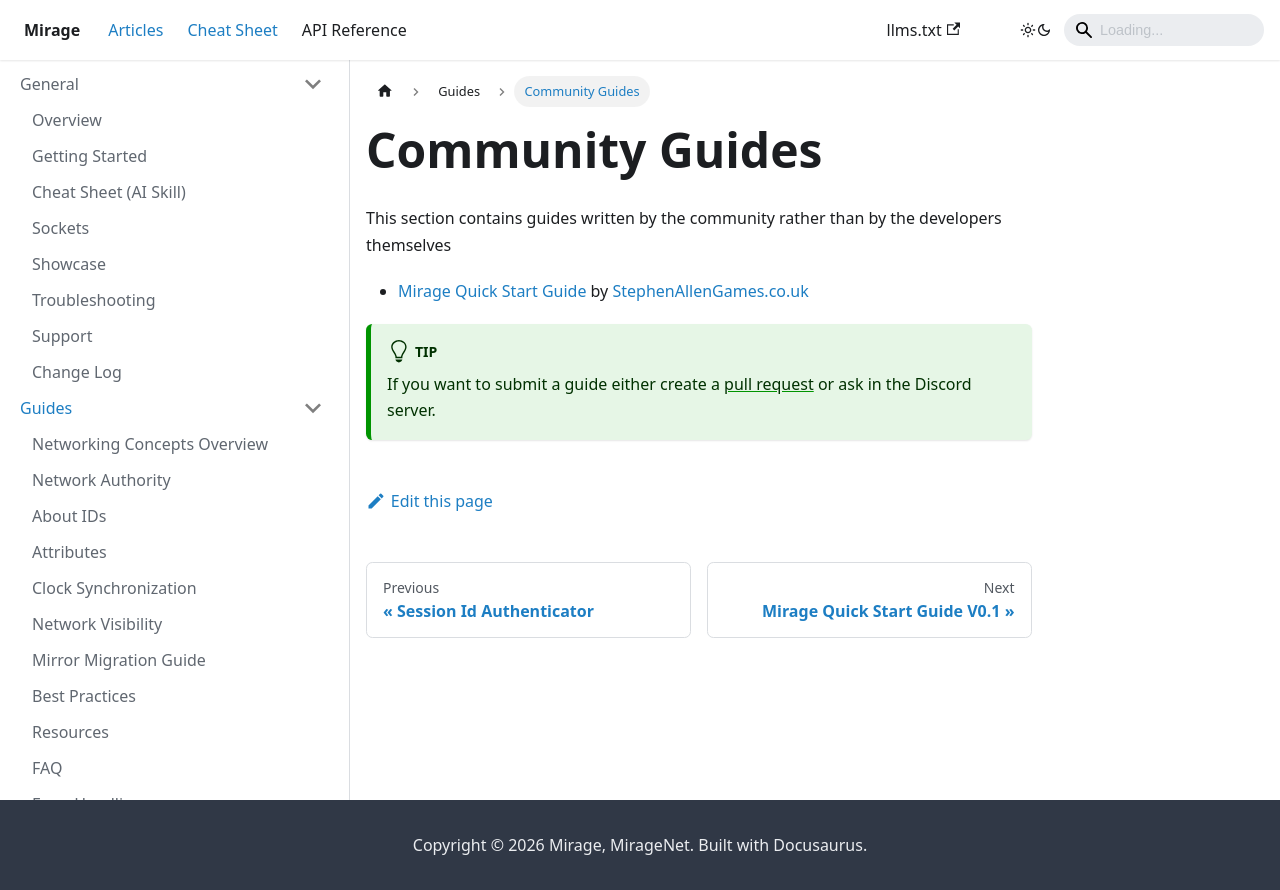

repository: MirageNet/Mirage · page: docs/guides/community-guides/index.html · generator: docusaurus

# Community Guides

This section contains guides written by the community rather than by the developers themselves

- [Mirage Quick Start Guide](/docs/guides/community-guides/mirage-quick-start-guide) by [StephenAllenGames.co.uk](http://stephenallengames.co.uk/)


:::tip
If you want to submit a guide either create a [pull request](https://github.com/MirageNet/Mirage/pulls) or ask in the Discord server.
:::
